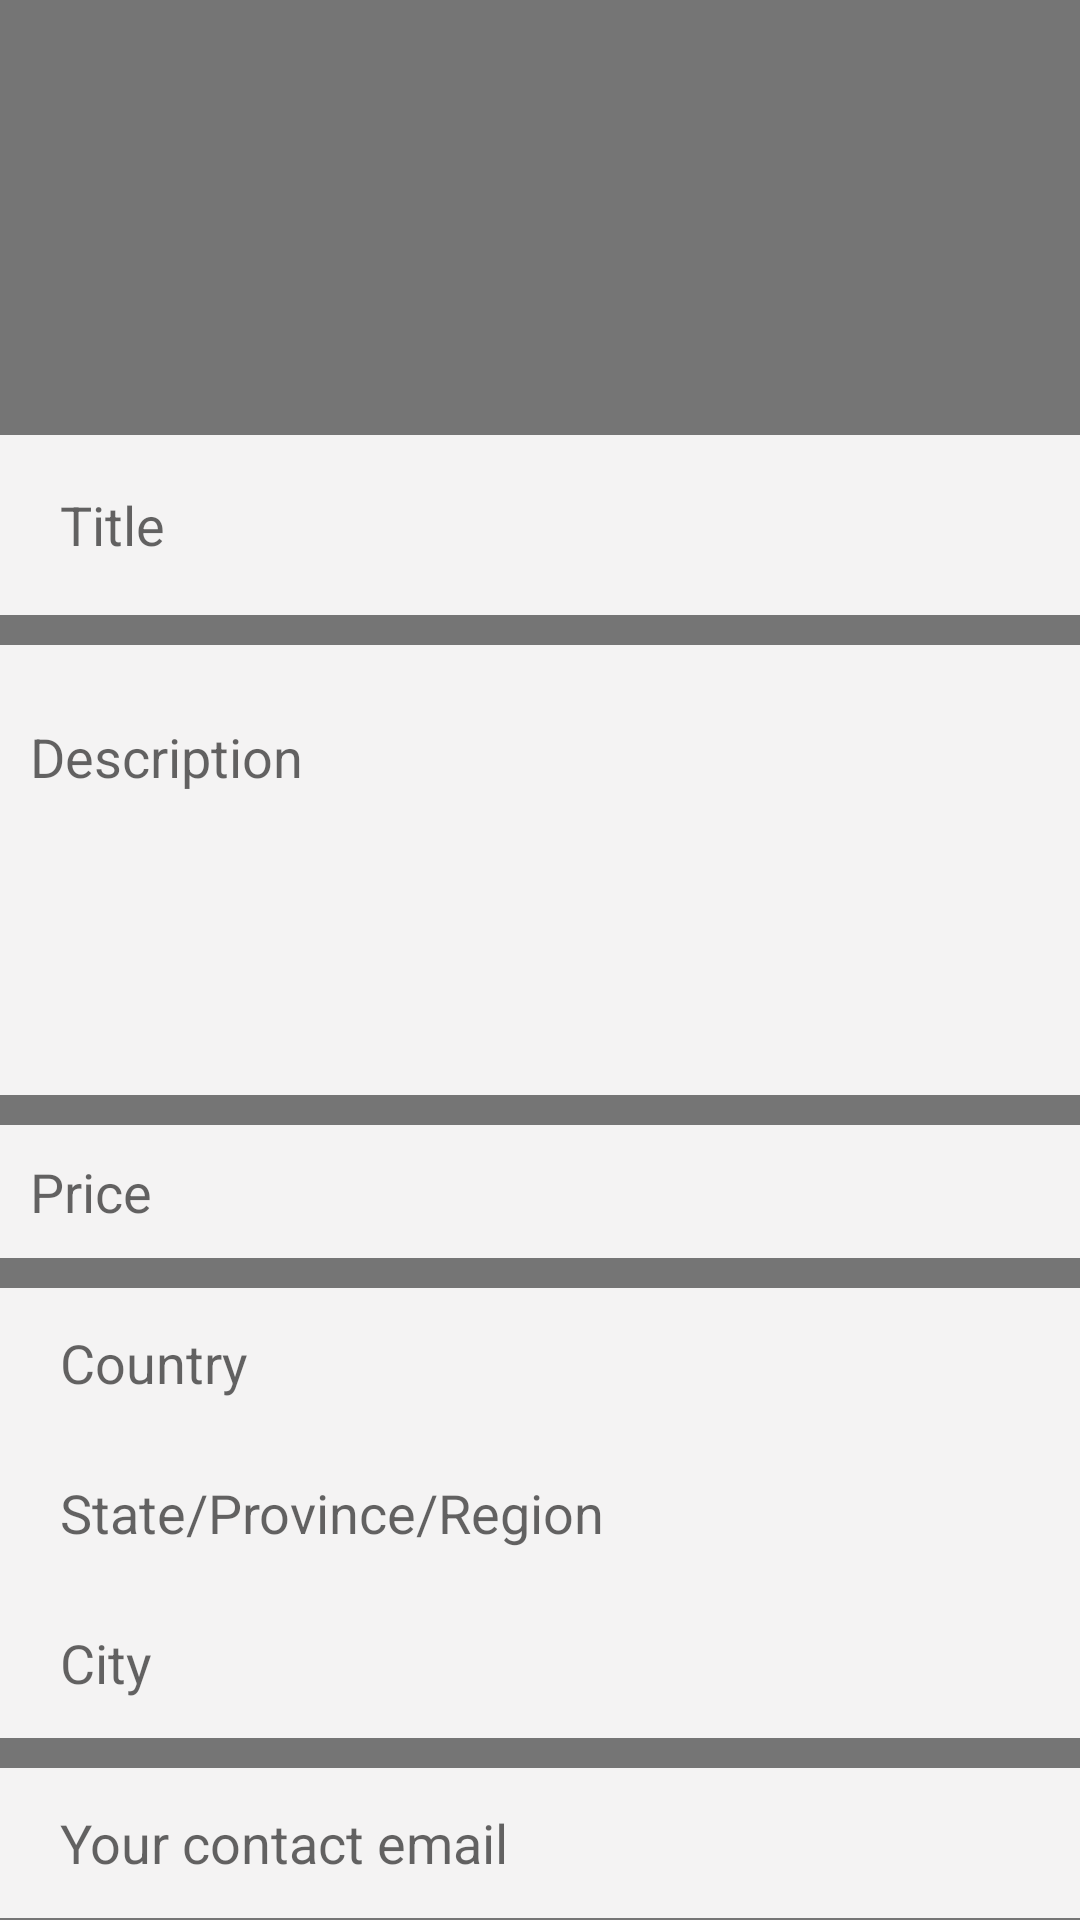

Android layout source for this screen:
<!-- AndroidManifest.xml: application theme AppTheme -->
<!-- res/layout/fragment_post.xml -->
<?xml version="1.0" encoding="utf-8"?>
<RelativeLayout xmlns:android="http://schemas.android.com/apk/res/android"
    android:layout_width="match_parent"
    android:layout_height="match_parent"
    android:background="@color/white">

    <androidx.core.widget.NestedScrollView
        android:layout_width="match_parent"
        android:layout_height="match_parent">

        <RelativeLayout
            android:layout_width="match_parent"
            android:layout_height="wrap_content"
            >

            <RelativeLayout
                android:layout_width="match_parent"
                android:layout_height="match_parent"
                android:id="@+id/relLayout1"
                android:background="@color/colorSecondaryText">


                <ImageView
                    android:layout_width="100dp"
                    android:layout_height="100dp"
                    android:id="@+id/post_image"
                    android:layout_marginTop="15dp"
                    android:layout_centerHorizontal="true"
                    android:scaleType="centerCrop"
                    android:src="@drawable/ic_android"/>


                <RelativeLayout
                    android:layout_width="match_parent"
                    android:layout_height="60dp"
                    android:layout_below="@+id/post_image"
                    android:id="@+id/relLayout2"
                    android:layout_marginTop="30dp"
                    android:background="@color/white">


                    <EditText
                        android:layout_width="match_parent"
                        android:layout_height="wrap_content"
                        android:id="@+id/input_title"
                        android:layout_centerVertical="true"
                        android:layout_marginLeft="10dp"
                        android:background="@null"
                        android:maxLines="2"
                        android:hint="Title"
                        android:textColor="@color/black"
                        android:padding="10dp"/>

                </RelativeLayout>


                <RelativeLayout
                    android:layout_width="match_parent"
                    android:layout_height="wrap_content"
                    android:layout_below="@+id/relLayout2"
                    android:id="@+id/relLayout9">


                    <RelativeLayout
                        android:layout_width="match_parent"
                        android:layout_height="150dp"
                        android:background="@color/white"
                        android:id="@+id/relLayout3"
                        android:layout_marginTop="10dp"
                        android:padding="10dp">


                        <EditText
                            android:layout_width="match_parent"
                            android:layout_height="100dp"
                            android:id="@+id/input_description"
                            android:layout_centerVertical="true"
                            android:maxLines="20"
                            android:background="@null"
                            android:hint="Description"
                            android:textColor="@color/black"
                            android:gravity="start"/>


                    </RelativeLayout>



                    <RelativeLayout
                        android:layout_width="match_parent"
                        android:layout_height="wrap_content"
                        android:layout_below="@+id/relLayout3"
                        android:background="@color/white"
                        android:id="@+id/relLayout4"
                        android:padding="10dp"
                        android:layout_marginTop="10dp">


                        <EditText
                            android:layout_width="match_parent"
                            android:layout_height="wrap_content"
                            android:id="@+id/input_price"
                            android:layout_centerVertical="true"
                            android:background="@null"
                            android:inputType="numberDecimal"
                            android:hint="Price"
                            android:textColor="@color/black"/>

                    </RelativeLayout>

                    <RelativeLayout
                        android:layout_width="match_parent"
                        android:layout_height="50dp"
                        android:layout_below="@+id/relLayout4"
                        android:background="@color/white"
                        android:id="@+id/relLayout5"
                        android:padding="10dp"
                        android:layout_marginTop="10dp">


                        <EditText
                            android:layout_width="match_parent"
                            android:layout_height="wrap_content"
                            android:id="@+id/input_country"
                            android:layout_centerVertical="true"
                            android:layout_marginLeft="10dp"
                            android:background="@null"
                            android:inputType="textCapWords"
                            android:hint="Country"
                            android:textColor="@color/black"/>

                    </RelativeLayout>

                    <RelativeLayout
                        android:layout_width="match_parent"
                        android:layout_height="50dp"
                        android:layout_below="@+id/relLayout5"
                        android:background="@color/white"
                        android:id="@+id/relLayout6"
                        android:padding="10dp">


                        <EditText
                            android:layout_width="match_parent"
                            android:layout_height="wrap_content"
                            android:id="@+id/input_state_province"
                            android:layout_centerVertical="true"
                            android:layout_marginLeft="10dp"
                            android:background="@null"
                            android:inputType="textCapWords"
                            android:hint="State/Province/Region"
                            android:textColor="@color/black"/>

                    </RelativeLayout>

                    <RelativeLayout
                        android:layout_width="match_parent"
                        android:layout_height="50dp"
                        android:layout_below="@+id/relLayout6"
                        android:background="@color/white"
                        android:id="@+id/relLayout7"
                        android:padding="10dp">


                        <EditText
                            android:layout_width="match_parent"
                            android:layout_height="wrap_content"
                            android:id="@+id/input_city"
                            android:layout_centerVertical="true"
                            android:layout_marginLeft="10dp"
                            android:background="@null"
                            android:inputType="textCapWords"
                            android:hint="City"
                            android:textColor="@color/black"/>

                    </RelativeLayout>

                    <RelativeLayout
                        android:layout_width="match_parent"
                        android:layout_height="50dp"
                        android:layout_below="@+id/relLayout7"
                        android:background="@color/white"
                        android:id="@+id/relLayout8"
                        android:padding="10dp"
                        android:layout_marginTop="10dp">


                        <EditText
                            android:layout_width="match_parent"
                            android:layout_height="wrap_content"
                            android:id="@+id/input_email"
                            android:layout_centerVertical="true"
                            android:layout_marginLeft="10dp"
                            android:background="@null"
                            android:inputType="textEmailAddress"
                            android:hint="Your contact email"
                            android:textColor="@color/black"/>

                    </RelativeLayout>

                    <RelativeLayout
                        android:layout_width="match_parent"
                        android:layout_height="wrap_content"
                        android:layout_below="@+id/relLayout8"
                        android:background="@color/white"
                        android:layout_marginTop="10dp">

                        <Button
                            android:id="@+id/btn_post"
                            android:layout_width="wrap_content"
                            android:layout_height="wrap_content"
                            android:layout_marginTop="35dp"
                            android:layout_marginBottom="35dp"
                            android:text="post"
                            android:background="@color/flamingo"
                            android:layout_centerHorizontal="true"/>
                    </RelativeLayout>

                </RelativeLayout>

            </RelativeLayout>

        </RelativeLayout>
    </androidx.core.widget.NestedScrollView>

    <ProgressBar
        android:layout_width="50dp"
        android:layout_height="50dp"
        android:id="@+id/progressBar"
        android:layout_centerHorizontal="true"
        android:layout_marginTop="120dp"
        android:visibility="invisible"/>

</RelativeLayout>
<!-- resources referenced by this layout -->
<resources>
  <color name="black">#040404</color>
  <color name="colorSecondaryText">#757575</color>
  <color name="flamingo">#E85E28</color>
  <color name="white">#F4F3F3</color>
  
      //LogoColors
  <style name="AppTheme" parent="Theme.MaterialComponents.Light.NoActionBar">
          
          <item name="colorPrimary">@color/colorPrimary</item>
          <item name="colorPrimaryDark">@color/colorPrimaryDark</item>
          <item name="colorAccent">@color/colorAccent</item>
      </style>
  <color name="colorPrimary">#E91E63</color>
  <color name="colorPrimaryDark">#C2185B</color>
  <color name="colorAccent">#FF5722</color>
</resources>
